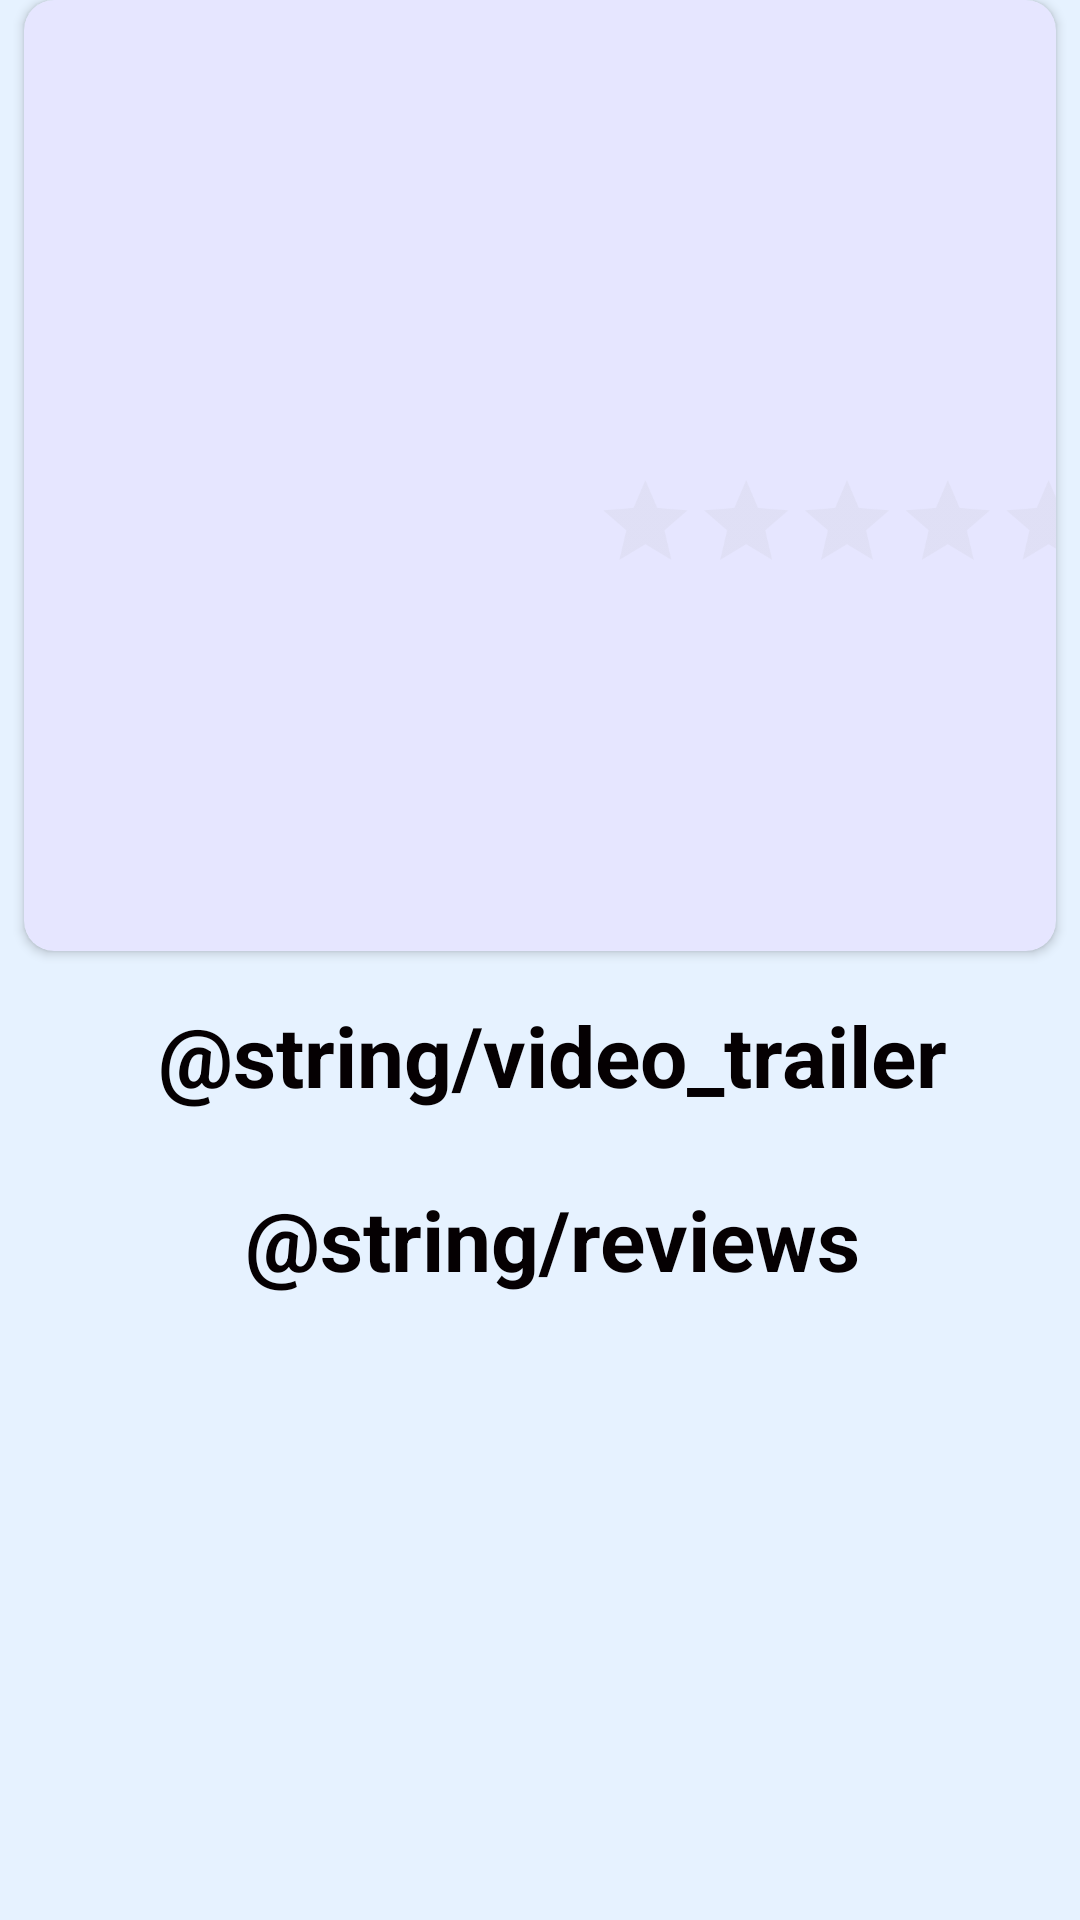

The Android layout XML behind this screen, and the referenced resources:
<!-- AndroidManifest.xml: application theme AppTheme -->
<!-- res/layout/activity_detail_content.xml -->
<LinearLayout xmlns:android="http://schemas.android.com/apk/res/android"
    xmlns:app="http://schemas.android.com/apk/res-auto"
    xmlns:card_view="http://schemas.android.com/apk/res-auto"
    xmlns:tools="http://schemas.android.com/tools"
    android:layout_width="match_parent"
    android:layout_height="wrap_content"
    android:background="@color/almostWhite"
    android:orientation="vertical"
    tools:context=".DetailActivity">

    <android.support.v7.widget.CardView
        android:layout_width="match_parent"
        android:layout_height="wrap_content"
        android:layout_marginLeft="8dp"
        android:layout_marginRight="8dp"
        app:cardBackgroundColor="@color/prettySureWhite"
        card_view:cardCornerRadius="10dp">

        <android.support.constraint.ConstraintLayout
            android:layout_width="match_parent"
            android:layout_height="wrap_content"
            android:orientation="vertical">

            <ImageView
                android:id="@+id/tv_imageView"
                android:layout_width="170dp"
                android:layout_height="250dp"
                android:layout_marginStart="16dp"
                android:layout_marginTop="16dp"
                android:contentDescription="@string/movie_poster"
                app:layout_constraintStart_toStartOf="parent"
                app:layout_constraintTop_toTopOf="parent" />

            <TextView
                android:id="@+id/tv_release_date"
                android:layout_width="0dp"
                android:layout_height="wrap_content"
                android:layout_marginStart="8dp"
                android:layout_marginTop="28dp"
                android:gravity="center"
                android:textSize="@dimen/text_size_36"
                app:layout_constraintEnd_toEndOf="parent"
                app:layout_constraintStart_toEndOf="@+id/tv_imageView"
                app:layout_constraintTop_toTopOf="parent" />

            <RatingBar
                android:id="@+id/rating_bar"
                android:layout_width="wrap_content"
                android:layout_height="wrap_content"
                android:layout_marginEnd="12dp"
                android:layout_marginStart="8dp"
                android:layout_marginTop="12dp"
                android:textColor="@color/colorBlack"
                android:numStars="5"
                android:scaleX=".7"
                android:scaleY=".7"
                android:stepSize="0.5"
                android:theme="@style/RatingBar"
                app:layout_constraintEnd_toEndOf="parent"
                app:layout_constraintHorizontal_bias="0.391"
                app:layout_constraintStart_toEndOf="@+id/tv_imageView"
                app:layout_constraintTop_toBottomOf="@+id/tv_vote_average" />

            <TextView
                android:id="@+id/tv_vote_average"
                android:layout_width="0dp"
                android:layout_height="wrap_content"
                android:layout_marginStart="8dp"
                android:layout_marginTop="20dp"
                android:gravity="center"
                android:textSize="@dimen/text_size_30"
                android:textStyle="italic"
                app:layout_constraintEnd_toEndOf="parent"
                app:layout_constraintHorizontal_bias="0.0"
                app:layout_constraintStart_toEndOf="@+id/tv_imageView"
                app:layout_constraintTop_toBottomOf="@+id/tv_release_date" />

            <TextView
                android:id="@+id/tv_plot_synopsis"
                android:layout_width="match_parent"
                android:layout_height="wrap_content"
                android:layout_marginBottom="8dp"
                android:layout_marginTop="8dp"
                android:fontFamily="sans-serif"
                android:padding="8dp"
                android:textSize="@dimen/text_size_14"
                android:textStyle="italic"
                app:layout_constraintBottom_toBottomOf="parent"
                app:layout_constraintEnd_toEndOf="parent"
                app:layout_constraintStart_toStartOf="parent"
                app:layout_constraintTop_toBottomOf="@+id/tv_imageView" />

            <TextView
                android:id="@+id/tv_vote_count"
                android:layout_width="0dp"
                android:layout_height="wrap_content"
                android:layout_marginStart="8dp"
                android:layout_marginTop="2dp"
                android:gravity="center"
                android:textSize="@dimen/text_size_16"
                app:layout_constraintEnd_toEndOf="parent"
                app:layout_constraintHorizontal_bias="0.0"
                app:layout_constraintStart_toEndOf="@+id/tv_imageView"
                app:layout_constraintTop_toBottomOf="@+id/rating_bar" />

        </android.support.constraint.ConstraintLayout>
    </android.support.v7.widget.CardView>

    <TextView
        android:layout_width="match_parent"
        android:layout_height="wrap_content"
        android:layout_marginStart="8dp"
        android:layout_marginTop="8dp"
        android:gravity="center"
        android:padding="8dp"
        android:text="@string/video_trailer"
        android:textColor="@color/colorBlack"
        android:textSize="@dimen/text_size_28"
        android:textStyle="bold" />

    <android.support.v7.widget.RecyclerView
        android:id="@+id/recyclerViewForTrailers"
        android:layout_width="match_parent"
        android:layout_height="wrap_content"
        android:layout_marginEnd="8dp"
        android:layout_marginStart="8dp"
        android:clipToPadding="false"
        android:paddingBottom="8dp" />

    <TextView
        android:layout_width="match_parent"
        android:layout_height="wrap_content"
        android:layout_marginStart="8dp"
        android:gravity="center"
        android:padding="8dp"
        android:text="@string/reviews"
        android:textColor="@color/colorBlack"
        android:textSize="@dimen/text_size_28"
        android:textStyle="bold" />

    <android.support.v7.widget.RecyclerView
        android:id="@+id/recyclerViewForReviews"
        android:layout_width="match_parent"
        android:layout_height="wrap_content"
        android:layout_marginEnd="8dp"
        android:layout_marginStart="8dp" />

</LinearLayout>
<!-- resources referenced by this layout -->
<resources>
  <color name="almostWhite">#e6f2ff</color>
  <color name="colorBlack">#050002</color>
  <color name="prettySureWhite">#e6e6ff</color>
  <dimen name="text_size_14">14sp</dimen>
  <dimen name="text_size_16">16sp</dimen>
  <dimen name="text_size_28">28sp</dimen>
  <dimen name="text_size_30">30sp</dimen>
  <dimen name="text_size_36">36sp</dimen>
  <string name="movie_poster">Movie Poster </string>
  <style name="RatingBar" parent="Theme.AppCompat">
          <item name="colorControlNormal">@color/colorNo</item>
          <item name="colorControlActivated">@color/colorYes</item>
      </style>
  <style name="AppTheme" parent="Theme.AppCompat.Light.DarkActionBar">
          
          <item name="colorPrimary">@color/colorPrimary</item>
          <item name="colorPrimaryDark">@color/colorPrimaryDark</item>
          <item name="colorAccent">@color/colorAccent</item>
      </style>
  <color name="colorNo">#d1d1e0</color>
  <color name="colorYes">#ff1a75</color>
  <color name="colorPrimary">#3F51B5</color>
  <color name="colorPrimaryDark">#303F9F</color>
  <color name="colorAccent">#FF4081</color>
</resources>
